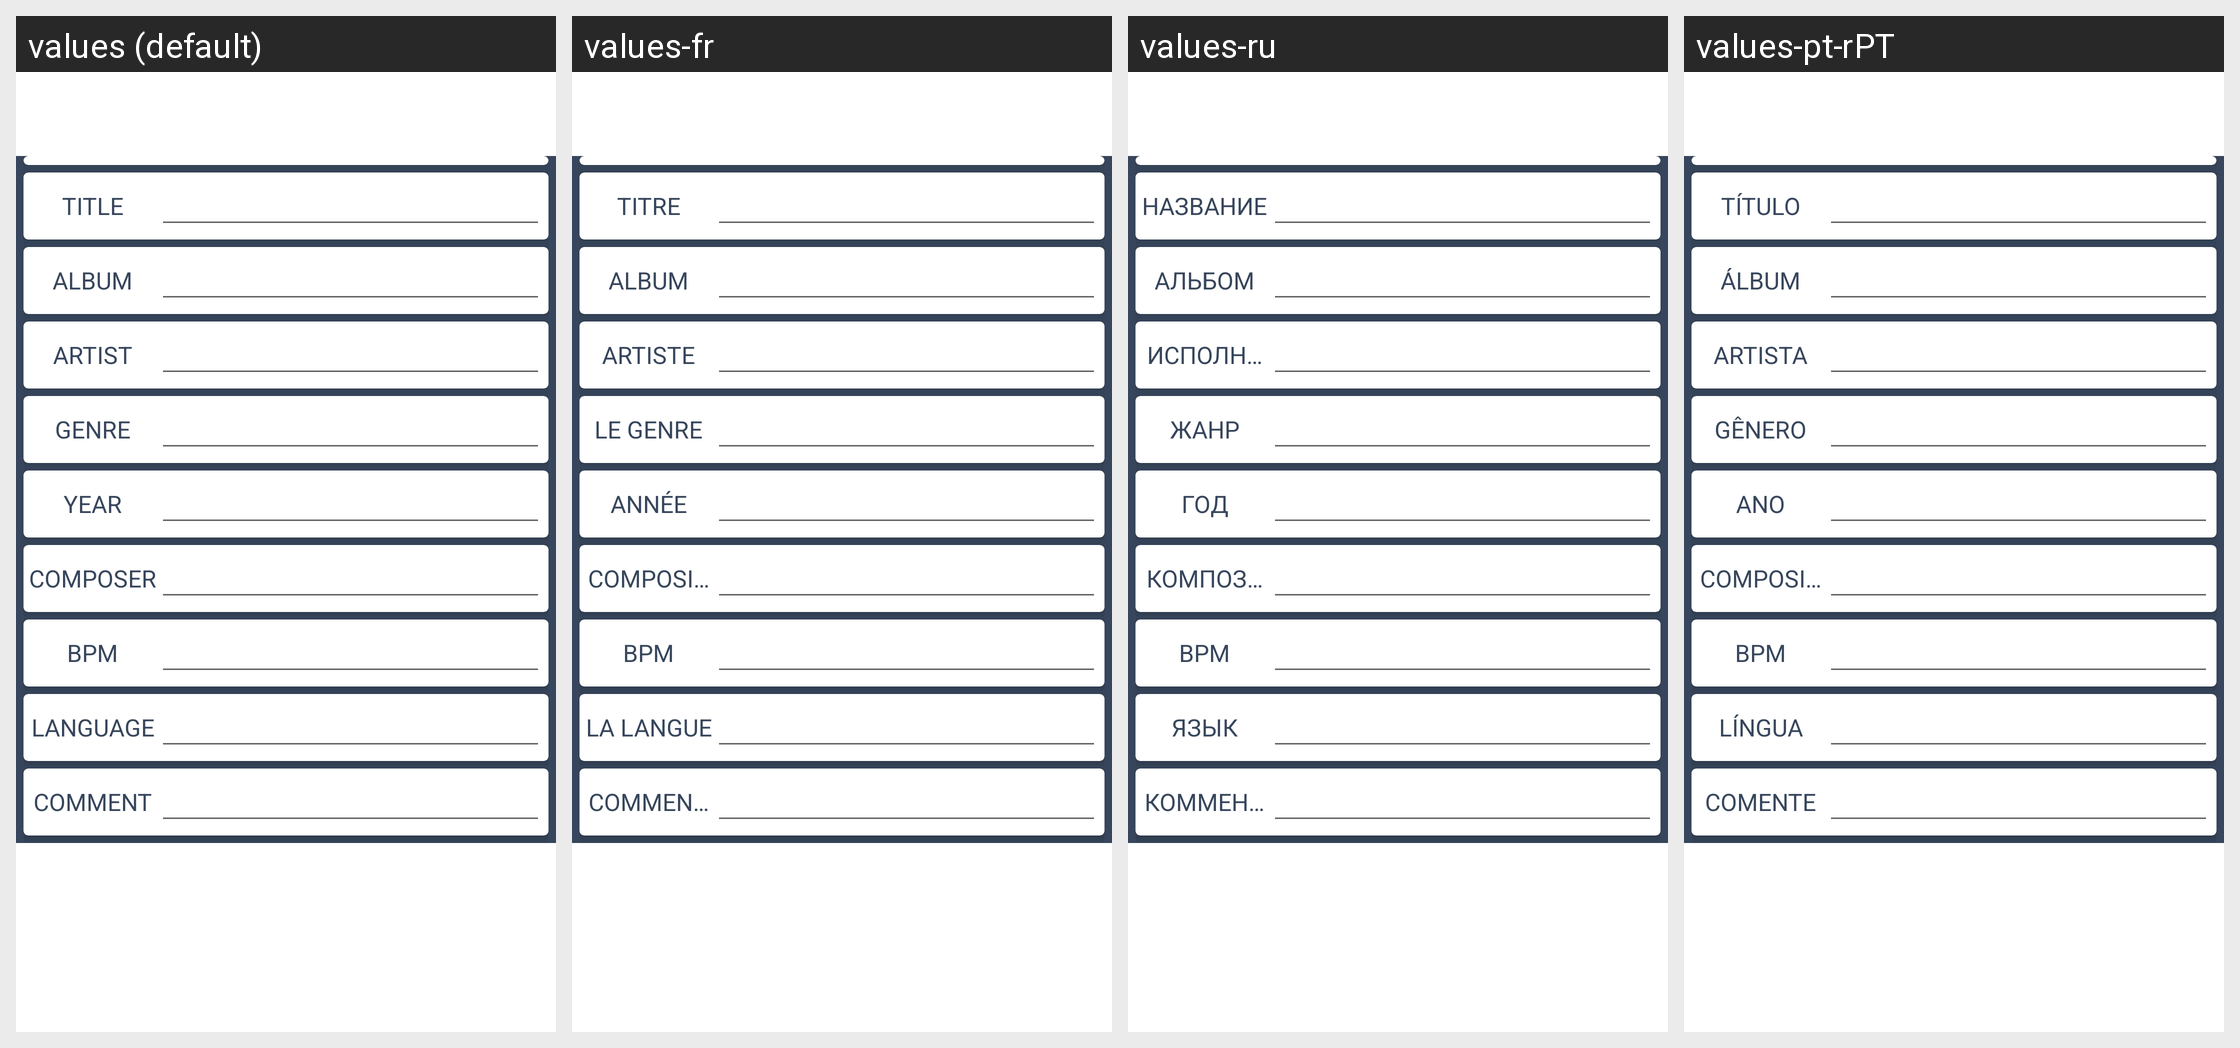

Strings drawn on this Android screen and how each of the app's shown locales translates them:
Android screen res/layout/activity_tagger.xml rendered under 4 locales, left to right: values (default), values-fr, values-ru, values-pt-rPT. Device: Nexus 5 (rendered at 1080×1920; each locale shown at half size, 540×960, under a caption strip naming it); theme Theme.MaterialComponents.DayNight.NoActionBar.
Other locales in the repository, not shown: values-af, values-ar, values-az, values-bn, values-ca, values-cs, values-da, values-de, values-el, values-en-rAU, values-en-rIN, values-es, values-es-rXA, values-et, values-eu, values-fi, values-fr-rCA, values-gl, values-hr, values-hu, values-in, values-it, values-iw, values-ja, values-ko, values-ku, values-lb, values-lt, values-lv, values-nb, values-nl, values-pl, values-pt-rBR, values-ro, values-si, values-sk, values-sr, values-sv, values-th, values-tr, values-uk, values-zh-rCN, values-zh-rHK, values-zh-rTW.
Strings drawn on this screen, with the default value and each locale's value (text and hints the layout hard-codes, and strings that could not be matched under every locale, appear in the picture but are not listed):

title
  values: Title
  values-fr: Titre
  values-ru: Название
  values-pt-rPT: Título

album
  values: Album
  values-fr: Album
  values-ru: Альбом
  values-pt-rPT: álbum

artist
  values: Artist
  values-fr: Artiste
  values-ru: Исполнитель
  values-pt-rPT: Artista

genre
  values: Genre
  values-fr: Le Genre
  values-ru: Жанр
  values-pt-rPT: Gênero

year
  values: Year
  values-fr: Année
  values-ru: Год
  values-pt-rPT: Ano

composer
  values: Composer
  values-fr: Compositeur
  values-ru: Композитор
  values-pt-rPT: Сompositor

bpm
  values: Bpm
  values-fr: Bpm  [not translated; the default value is used]
  values-ru: Bpm  [not translated; the default value is used]
  values-pt-rPT: Bpm  [not translated; the default value is used]

language
  values: Language
  values-fr: La Langue
  values-ru: Язык
  values-pt-rPT: Língua

comment
  values: Comment
  values-fr: Commentaire
  values-ru: Комментарий
  values-pt-rPT: Comente
